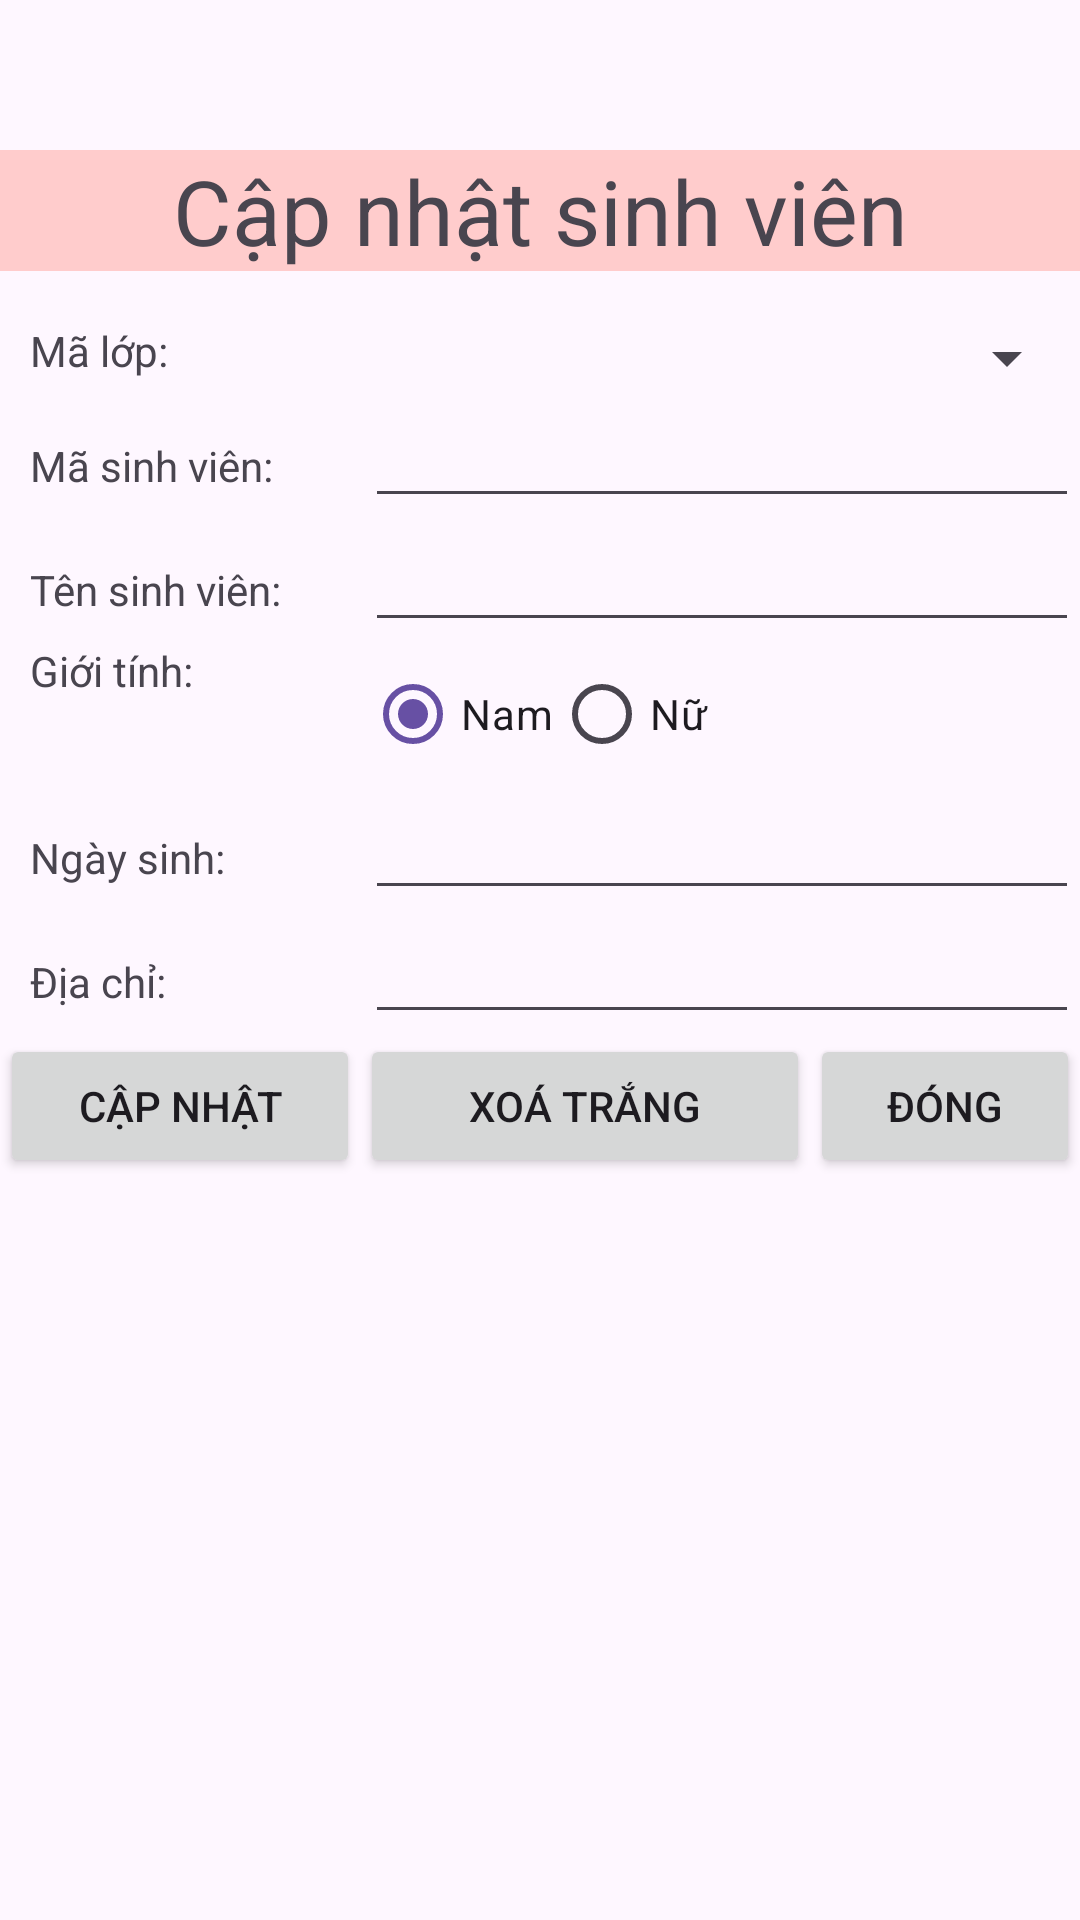

Here is an Android app screen rendered from its layout file. Give the layout XML and the strings, colors and styles it references.
<!-- AndroidManifest.xml: application theme Theme._2124802010277_LeTuanKiet_TH04 -->
<!-- res/layout/activity_edit_student.xml -->
<?xml version="1.0" encoding="utf-8"?>
<RelativeLayout xmlns:android="http://schemas.android.com/apk/res/android"
    xmlns:app="http://schemas.android.com/apk/res-auto"
    xmlns:tools="http://schemas.android.com/tools"
    android:layout_width="match_parent"
    android:layout_height="match_parent">

    <TextView
        android:layout_marginTop="50dp"
        android:id="@+id/txtStudentLabel"
        android:background="#ffcc"
        android:gravity="center"
        android:text="Cập nhật sinh viên"
        android:textSize="30sp"
        android:layout_width="match_parent"
        android:layout_height="wrap_content" />

    <TableLayout
        android:id="@+id/tableLayout1"
        android:layout_marginLeft="10dp"
        android:layout_alignParentLeft="true"
        android:layout_below="@+id/txtStudentLabel"
        android:layout_marginTop="17dp"
        android:stretchColumns="*"
        android:layout_width="match_parent"
        android:layout_height="wrap_content">

        <TableRow
            android:id="@+id/tableRow1"
            android:layout_width="wrap_content"
            android:layout_height="wrap_content">

            <TextView
                android:id="@+id/txtCodeClass"
                android:layout_width="wrap_content"
                android:layout_height="wrap_content"
                android:text="Mã lớp:" />

            <Spinner
                android:id="@+id/spnClassCode"
                android:layout_width="wrap_content"
                android:layout_height="wrap_content" />

        </TableRow>

        <TableRow
            android:id="@+id/tableRow2"
            android:layout_width="wrap_content"
            android:layout_height="wrap_content">

            <TextView
                android:layout_width="wrap_content"
                android:layout_height="wrap_content"
                android:text="Mã sinh viên:" />

            <EditText
                android:id="@+id/edtStudentCode"
                android:layout_width="wrap_content"
                android:layout_height="wrap_content"
                android:ems="10">
            </EditText>

        </TableRow>

        <TableRow
            android:id="@+id/tableRow3"
            android:layout_width="wrap_content"
            android:layout_height="wrap_content">

            <TextView
                android:layout_width="wrap_content"
                android:layout_height="wrap_content"
                android:text="Tên sinh viên:" />

            <EditText
                android:id="@+id/edtStudentName"
                android:layout_width="wrap_content"
                android:layout_height="wrap_content"
                android:ems="10">
            </EditText>

        </TableRow>

        <TableRow
            android:id="@+id/tableRow4"
            android:layout_width="wrap_content"
            android:layout_height="wrap_content">

            <TextView
                android:layout_width="wrap_content"
                android:layout_height="wrap_content"
                android:text="Giới tính:" />

            <RadioGroup
                android:id="@+id/rdigroupGender"
                android:layout_width="wrap_content"
                android:layout_height="wrap_content"
                android:orientation="horizontal">

                <RadioButton
                    android:id="@+id/rdiMale"
                    android:checked="true"
                    android:text="Nam"
                    android:layout_width="wrap_content"
                    android:layout_height="wrap_content" />

                <RadioButton
                    android:id="@+id/rdiFemale"
                    android:text="Nữ"
                    android:layout_width="wrap_content"
                    android:layout_height="wrap_content" />

            </RadioGroup>

        </TableRow>

        <TableRow
            android:id="@+id/tableRow5"
            android:layout_width="wrap_content"
            android:layout_height="wrap_content">

            <TextView
                android:layout_width="wrap_content"
                android:layout_height="wrap_content"
                android:text="Ngày sinh:" />

            <EditText
                android:id="@+id/edtStudentBirthday"
                android:layout_width="wrap_content"
                android:layout_height="wrap_content"
                android:ems="10"
                android:inputType="date" />

        </TableRow>

        <TableRow
            android:id="@+id/tableRow6"
            android:layout_width="wrap_content"
            android:layout_height="wrap_content">

            <TextView
                android:layout_width="wrap_content"
                android:layout_height="wrap_content"
                android:text="Địa chỉ:" />

            <EditText
                android:id="@+id/edtStudentAddress"
                android:layout_width="wrap_content"
                android:layout_height="wrap_content"
                android:ems="10"
                android:inputType="textMultiLine" />

        </TableRow>

    </TableLayout>

    <LinearLayout
        android:layout_below="@+id/tableLayout1"
        android:layout_width="match_parent"
        android:layout_height="wrap_content">

        <Button
            android:id="@+id/btnSaveEditStudent"
            android:text="Cập nhật"
            android:layout_width="120dp"
            android:layout_height="wrap_content" />

        <Button
            android:id="@+id/btnClearEditStudent"
            android:text="Xoá trắng"
            android:layout_weight="0.44"
            android:layout_width="100dp"
            android:layout_height="wrap_content" />

        <Button
            android:id="@+id/btnCloseEditStudent"
            android:text="Đóng"
            android:layout_width="90dp"
            android:layout_height="wrap_content" />

    </LinearLayout>

</RelativeLayout>
<!-- resources referenced by this layout -->
<resources>
  <style name="Theme._2124802010277_LeTuanKiet_TH04" parent="Base.Theme._2124802010277_LeTuanKiet_TH04" />
  <style name="Base.Theme._2124802010277_LeTuanKiet_TH04" parent="Theme.Material3.DayNight.NoActionBar">
          
          
      </style>
</resources>
